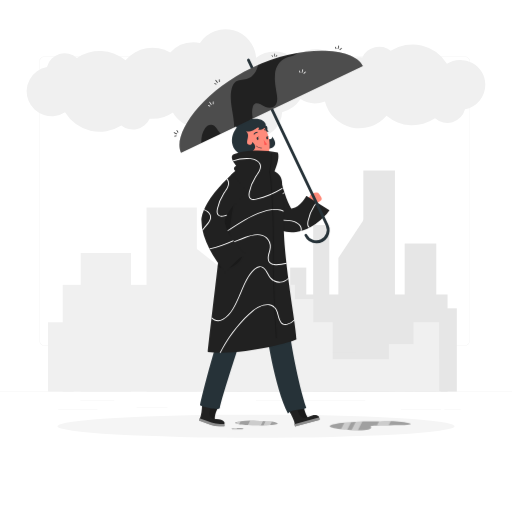
t = 0.00 s
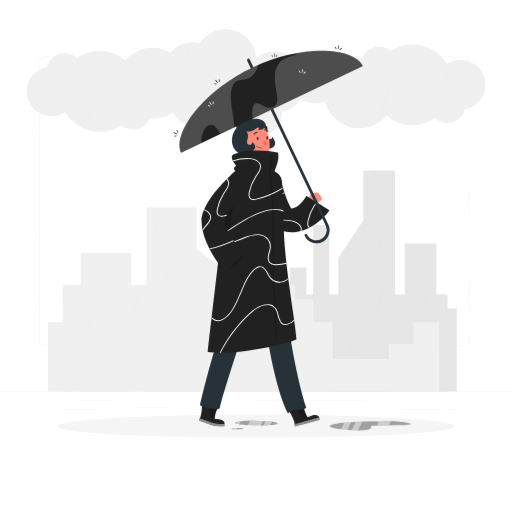
t = 0.25 s
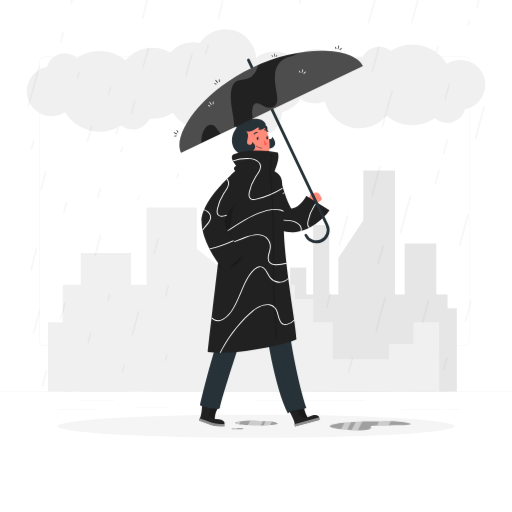
t = 0.50 s
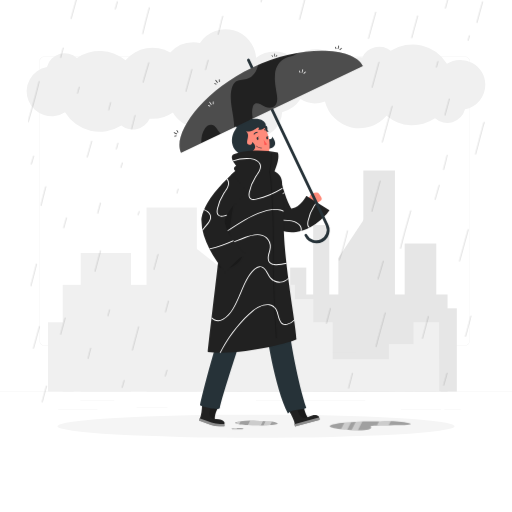
t = 0.75 s
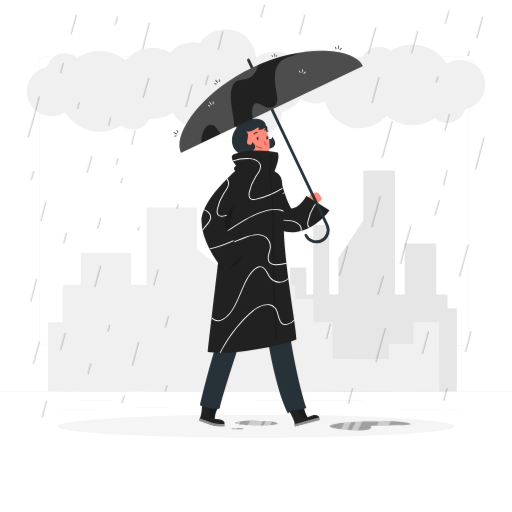
t = 1.00 s

The animated SVG that drew these frames (rendered in a browser with its animation timeline set to each time). Animation: 1 CSS @keyframes rule; one cycle of 1.00 s.

<svg class="animated" id="freepik_stories-raining" xmlns="http://www.w3.org/2000/svg" viewBox="0 0 500 500" version="1.1" xmlns:xlink="http://www.w3.org/1999/xlink" xmlns:svgjs="http://svgjs.com/svgjs"><style>svg#freepik_stories-raining:not(.animated) .animable {opacity: 0;}svg#freepik_stories-raining.animated #elxce3psc79b {animation: 1.0s 1 forwards linear slideDown;animation-delay: 0s;}svg#freepik_stories-raining.animated #freepik--Rain--inject-2 {animation: 1.0s 1 forwards linear slideDown;animation-delay: 0s;}            @keyframes slideDown {                0% {                    opacity: 0;                    transform: translateY(-30px);                }                100% {                    opacity: 1;                    transform: translateY(0);                }            }        .animator-hidden { display: none; }</style><g id="freepik--background-complete--inject-2" class="animable" style="transform-origin: 250px 214.429px;"><rect y="382.4" width="500" height="0.25" style="fill: rgb(235, 235, 235); transform-origin: 250px 382.525px;" id="elbpvro5u25zv" class="animable"></rect><rect x="78.54" y="390.79" width="33.12" height="0.25" style="fill: rgb(235, 235, 235); transform-origin: 95.1px 390.915px;" id="ele3bsqpdlssm" class="animable"></rect><rect x="133.33" y="398" width="30.17" height="0.25" style="fill: rgb(235, 235, 235); transform-origin: 148.415px 398.125px;" id="elegt85daen4b" class="animable"></rect><rect x="56.85" y="400.07" width="38.25" height="0.25" style="fill: rgb(235, 235, 235); transform-origin: 75.975px 400.195px;" id="el6ewok7p2362" class="animable"></rect><rect x="434" y="399.53" width="15.9" height="0.25" style="fill: rgb(235, 235, 235); transform-origin: 441.95px 399.655px;" id="el6hqixsvb10n" class="animable"></rect><rect x="391.47" y="399.53" width="39.32" height="0.25" style="fill: rgb(235, 235, 235); transform-origin: 411.13px 399.655px;" id="elq3n4nb7f9ur" class="animable"></rect><rect x="250" y="390.66" width="30.33" height="0.25" style="fill: rgb(235, 235, 235); transform-origin: 265.165px 390.785px;" id="eljd0ua5yp0d" class="animable"></rect><rect x="284.67" y="390.66" width="72.1" height="0.25" style="fill: rgb(235, 235, 235); transform-origin: 320.72px 390.785px;" id="elickhifdotjo" class="animable"></rect><path d="M237,337.8H43.91a5.71,5.71,0,0,1-5.7-5.71V60.66A5.71,5.71,0,0,1,43.91,55H237a5.71,5.71,0,0,1,5.71,5.71V332.09A5.71,5.71,0,0,1,237,337.8ZM43.91,55.2a5.46,5.46,0,0,0-5.45,5.46V332.09a5.46,5.46,0,0,0,5.45,5.46H237a5.47,5.47,0,0,0,5.46-5.46V60.66A5.47,5.47,0,0,0,237,55.2Z" style="fill: rgb(235, 235, 235); transform-origin: 140.46px 196.4px;" id="elag1zxx6xn0u" class="animable"></path><path d="M453.31,337.8H260.21a5.72,5.72,0,0,1-5.71-5.71V60.66A5.72,5.72,0,0,1,260.21,55h193.1A5.71,5.71,0,0,1,459,60.66V332.09A5.71,5.71,0,0,1,453.31,337.8ZM260.21,55.2a5.47,5.47,0,0,0-5.46,5.46V332.09a5.47,5.47,0,0,0,5.46,5.46h193.1a5.47,5.47,0,0,0,5.46-5.46V60.66a5.47,5.47,0,0,0-5.46-5.46Z" style="fill: rgb(235, 235, 235); transform-origin: 356.75px 196.4px;" id="els66s2gd8rfm" class="animable"></path><path d="M239.25,216.87c2-3.33,7.24-6,11.74-6a8.31,8.31,0,0,1,2.8.44,19.18,19.18,0,0,1,11.32-4.12c4.72,0,7.21,2.46,6.25,5.75,4.32.21,6.21,3,4.23,6.3s-7.55,6.31-12.24,6.31H236.27c-3.33,0-4.85-2-3.38-4.48A10.48,10.48,0,0,1,239.25,216.87Z" style="fill: rgb(255, 255, 255); transform-origin: 254.352px 216.37px;" id="ela6d936yph5t" class="animable"></path><g id="eluqi5ktiegh"><rect x="354.82" y="166.51" width="30.86" height="215.89" style="fill: rgb(230, 230, 230); transform-origin: 370.25px 274.455px; transform: rotate(180deg);" class="animable"></rect></g><polygon points="330.43 382.4 358.28 382.4 358.28 209.85 330.43 251.92 330.43 382.4" style="fill: rgb(230, 230, 230); transform-origin: 344.355px 296.125px;" id="el8kgxldzophq" class="animable"></polygon><g id="elhdxbuuhzsfw"><rect x="395.2" y="237.82" width="30.86" height="144.58" style="fill: rgb(230, 230, 230); transform-origin: 410.63px 310.11px; transform: rotate(180deg);" class="animable"></rect></g><g id="el5ukfh8wrx3r"><rect x="305.82" y="219.79" width="15.73" height="162.6" style="fill: rgb(230, 230, 230); transform-origin: 313.685px 301.09px; transform: rotate(180deg);" class="animable"></rect></g><g id="elcvpy1hihbm"><rect x="283.39" y="261.33" width="15.73" height="121.07" style="fill: rgb(230, 230, 230); transform-origin: 291.255px 321.865px; transform: rotate(180deg);" class="animable"></rect></g><g id="elg3f15gb871o"><rect x="271.5" y="301.1" width="15.73" height="81.3" style="fill: rgb(230, 230, 230); transform-origin: 279.365px 341.75px; transform: rotate(180deg);" class="animable"></rect></g><g id="elek9as8qh6eu"><rect x="206.21" y="301.1" width="15.73" height="81.3" style="fill: rgb(230, 230, 230); transform-origin: 214.075px 341.75px; transform: rotate(180deg);" class="animable"></rect></g><g id="eltp15sg0jfta"><rect x="221.27" y="326.76" width="15.73" height="55.64" style="fill: rgb(230, 230, 230); transform-origin: 229.135px 354.58px; transform: rotate(180deg);" class="animable"></rect></g><g id="elb2jer1toivu"><rect x="430.38" y="301.1" width="15.73" height="81.3" style="fill: rgb(230, 230, 230); transform-origin: 438.245px 341.75px; transform: rotate(180deg);" class="animable"></rect></g><g id="ell2ydzqzn0xl"><rect x="294.68" y="287.58" width="142.4" height="94.82" style="fill: rgb(230, 230, 230); transform-origin: 365.88px 334.99px; transform: rotate(180deg);" class="animable"></rect></g><g id="elm95u4vhxwc"><rect x="206.21" y="344.39" width="142.4" height="38.01" style="fill: rgb(230, 230, 230); transform-origin: 277.41px 363.395px; transform: rotate(180deg);" class="animable"></rect></g><rect x="143.12" y="202.66" width="49.13" height="179.74" style="fill: rgb(240, 240, 240); transform-origin: 167.685px 292.53px;" id="elwyepdszfse" class="animable"></rect><polygon points="231.08 382.4 186.74 382.4 186.74 238.74 231.08 273.77 231.08 382.4" style="fill: rgb(240, 240, 240); transform-origin: 208.91px 310.57px;" id="elsek921yntap" class="animable"></polygon><rect x="78.84" y="247.03" width="49.13" height="135.37" style="fill: rgb(240, 240, 240); transform-origin: 103.405px 314.715px;" id="eljlg53tbx52c" class="animable"></rect><rect x="245.22" y="247.03" width="25.04" height="135.37" style="fill: rgb(240, 240, 240); transform-origin: 257.74px 314.715px;" id="el4eb7vr0kyd7" class="animable"></rect><rect x="280.92" y="292.07" width="25.04" height="90.33" style="fill: rgb(240, 240, 240); transform-origin: 293.44px 337.235px;" id="el573mffdh8v4" class="animable"></rect><rect x="299.86" y="314.71" width="25.04" height="67.69" style="fill: rgb(240, 240, 240); transform-origin: 312.38px 348.555px;" id="elhsxtj7c2hd" class="animable"></rect><rect x="403.8" y="314.71" width="25.04" height="67.69" style="fill: rgb(240, 240, 240); transform-origin: 416.32px 348.555px;" id="el6onvocsbpv8" class="animable"></rect><rect x="379.83" y="336.08" width="25.04" height="46.32" style="fill: rgb(240, 240, 240); transform-origin: 392.35px 359.24px;" id="ele7pcta4zll9" class="animable"></rect><rect x="46.91" y="314.71" width="25.04" height="67.69" style="fill: rgb(240, 240, 240); transform-origin: 59.43px 348.555px;" id="el0qklax0y783f" class="animable"></rect><rect x="61.28" y="278.15" width="226.71" height="104.25" style="fill: rgb(240, 240, 240); transform-origin: 174.635px 330.275px;" id="elzpr3y0ruk2f" class="animable"></rect><rect x="202.13" y="350.76" width="226.71" height="31.64" style="fill: rgb(240, 240, 240); transform-origin: 315.485px 366.58px;" id="el1ss32xtxjd7" class="animable"></rect><path d="M473.92,82.8a24.31,24.31,0,0,0-37.45-20.46,39.43,39.43,0,0,0-54.94-12.79,18,18,0,0,0-27.7,6.54C352.9,56,352,56,351,56a34.56,34.56,0,0,0-19.92,6.3,26.39,26.39,0,0,0-43.57-4.92,30,30,0,0,0-37.38-.89,30,30,0,0,0-54.88-14.61,29.51,29.51,0,0,0-6.56-.73,30,30,0,0,0-22.5,10.14,34.65,34.65,0,0,0-43.67,7.66,39.44,39.44,0,0,0-47.38-2.4,17.94,17.94,0,0,0-29.29,8.79,24.32,24.32,0,1,0,17.66,44.36,39.45,39.45,0,0,0,54.94,12.79,17.95,17.95,0,0,0,27.7-6.55c.93.08,1.86.13,2.81.13a34.56,34.56,0,0,0,19.92-6.3,26.41,26.41,0,0,0,43.57,4.92,30,30,0,0,0,13.62,6.44,26.41,26.41,0,0,0,49.42-11.53,30,30,0,0,0,18-12.84A26.38,26.38,0,0,0,317.36,99a34.67,34.67,0,0,0,60.1,14.09,39.46,39.46,0,0,0,47.38,2.39,17.94,17.94,0,0,0,29.29-8.78A24.33,24.33,0,0,0,473.92,82.8Z" style="fill: rgb(240, 240, 240); transform-origin: 249.984px 81.5894px;" id="elpzdfioublv" class="animable"></path></g><g id="freepik--Shadow--inject-2" class="animable" style="transform-origin: 250px 416.24px;"><ellipse id="freepik--path--inject-2" cx="250" cy="416.24" rx="193.89" ry="11.32" style="fill: rgb(245, 245, 245); transform-origin: 250px 416.24px;" class="animable"></ellipse></g><g id="freepik--Rain--inject-2" class="animable" style="transform-origin: 250px 206.068px;"><g id="elxce3psc79b"><g style="opacity: 0.3; transform-origin: 250px 206.068px;" class="animable"><path d="M30.07,294.53H30a.42.42,0,0,1-.3-.52c2-7.53,3.79-14.53,5.5-21.39a.41.41,0,0,1,.51-.31.43.43,0,0,1,.31.51c-1.71,6.87-3.51,13.87-5.51,21.41A.41.41,0,0,1,30.07,294.53Z" style="fill: rgb(33, 33, 33); transform-origin: 32.8575px 283.414px;" id="elmvpetsjjes" class="animable"></path><path d="M40.06,216.05H40a.42.42,0,0,1-.32-.5c1.3-5.74,2.8-11.74,4.58-18.35a.42.42,0,0,1,.52-.3.42.42,0,0,1,.3.52c-1.78,6.6-3.27,12.59-4.57,18.31A.43.43,0,0,1,40.06,216.05Z" style="fill: rgb(33, 33, 33); transform-origin: 42.3829px 206.468px;" id="elbdzawkmw658" class="animable"></path><path d="M30.53,175.61h-.12a.43.43,0,0,1-.29-.53c.76-2.61,1.52-5.23,2.29-7.84a.43.43,0,0,1,.53-.29.42.42,0,0,1,.28.53q-1.15,3.92-2.29,7.84A.42.42,0,0,1,30.53,175.61Z" style="fill: rgb(33, 33, 33); transform-origin: 31.6716px 171.272px;" id="elvkf0y4cnlf" class="animable"></path><path d="M27.44,134.36l-.12,0a.44.44,0,0,1-.29-.53c3.71-12.5,7.59-25.84,10.75-39.38a.43.43,0,0,1,.51-.32.42.42,0,0,1,.31.51c-3.16,13.56-7,26.92-10.75,39.43A.44.44,0,0,1,27.44,134.36Z" style="fill: rgb(33, 33, 33); transform-origin: 32.814px 114.24px;" id="el226964vaatj" class="animable"></path><path d="M75.7,106.47h-.11a.43.43,0,0,1-.3-.52l1.63-6.06a.41.41,0,0,1,.51-.29.41.41,0,0,1,.3.51l-1.62,6.06A.42.42,0,0,1,75.7,106.47Z" style="fill: rgb(33, 33, 33); transform-origin: 76.511px 103.027px;" id="elc7ebtoe1248" class="animable"></path><path d="M59.18,71.62h-.11a.43.43,0,0,1-.3-.52l2.51-9.42a.42.42,0,0,1,.82.22l-2.51,9.42A.42.42,0,0,1,59.18,71.62Z" style="fill: rgb(33, 33, 33); transform-origin: 60.4356px 66.4928px;" id="elgt7e2zu97qd" class="animable"></path><path d="M69.39,33.54a.23.23,0,0,1-.11,0A.41.41,0,0,1,69,33q2.54-9.08,5-18.17a.42.42,0,1,1,.81.22q-2.49,9.11-5,18.18A.42.42,0,0,1,69.39,33.54Z" style="fill: rgb(33, 33, 33); transform-origin: 71.9017px 24.0253px;" id="eldg4jrdfvs3v" class="animable"></path><path d="M41.19,407.75h-.11a.42.42,0,0,1-.3-.52q2.09-7.74,4.19-15.47a.42.42,0,0,1,.52-.3.43.43,0,0,1,.3.52q-2.1,7.74-4.19,15.47A.42.42,0,0,1,41.19,407.75Z" style="fill: rgb(33, 33, 33); transform-origin: 43.2839px 399.597px;" id="elxkyk4jyak1l" class="animable"></path><path d="M32.63,355.68a.25.25,0,0,1-.12,0,.42.42,0,0,1-.29-.51q2.93-10.74,5.88-21.48a.43.43,0,0,1,.82.23Q36,344.63,33,355.37A.41.41,0,0,1,32.63,355.68Z" style="fill: rgb(33, 33, 33); transform-origin: 35.5651px 344.56px;" id="elz2k266ypnal" class="animable"></path><path d="M59.16,342l-.12,0a.42.42,0,0,1-.29-.52l4.41-16.07a.42.42,0,0,1,.82.22l-4.42,16.07A.42.42,0,0,1,59.16,342Z" style="fill: rgb(33, 33, 33); transform-origin: 61.3641px 333.548px;" id="elfzx9q38l5vi" class="animable"></path><path d="M105.3,323.9l-.11,0a.43.43,0,0,1-.3-.52l1.65-6a.42.42,0,0,1,.52-.29.41.41,0,0,1,.29.52l-1.64,6A.42.42,0,0,1,105.3,323.9Z" style="fill: rgb(33, 33, 33); transform-origin: 106.123px 320.487px;" id="el6ehn1jg9si7" class="animable"></path><path d="M92.7,280.39l-.11,0a.41.41,0,0,1-.29-.51q2.73-10.11,5.43-20.21a.42.42,0,0,1,.52-.3.43.43,0,0,1,.3.52q-2.7,10.11-5.44,20.21A.42.42,0,0,1,92.7,280.39Z" style="fill: rgb(33, 33, 33); transform-origin: 95.4236px 269.872px;" id="elk9p8dtyxjf8" class="animable"></path><path d="M95.42,223.62l-.11,0a.43.43,0,0,1-.3-.52Q96.35,218,97.66,213a.42.42,0,0,1,.82.22q-1.32,5.06-2.65,10.12A.43.43,0,0,1,95.42,223.62Z" style="fill: rgb(33, 33, 33); transform-origin: 96.7456px 218.153px;" id="elkyze0facxep" class="animable"></path><path d="M62.15,238H62a.44.44,0,0,1-.3-.53l2.84-10.07a.43.43,0,0,1,.82.23l-2.84,10.07A.42.42,0,0,1,62.15,238Z" style="fill: rgb(33, 33, 33); transform-origin: 63.5251px 232.571px;" id="elopj8la13r5" class="animable"></path><path d="M118,179.06l-.12,0a.43.43,0,0,1-.28-.53c.47-1.55.94-3.11,1.4-4.66a.43.43,0,0,1,.53-.29.42.42,0,0,1,.28.53c-.46,1.56-.93,3.11-1.4,4.67A.43.43,0,0,1,118,179.06Z" style="fill: rgb(33, 33, 33); transform-origin: 118.706px 176.312px;" id="elo6qehm6zce8" class="animable"></path><path d="M113.56,161.08h-.11a.43.43,0,0,1-.3-.52q.81-2.94,1.59-5.86a.43.43,0,0,1,.52-.3.41.41,0,0,1,.3.51c-.52,2-1.06,3.92-1.59,5.87A.44.44,0,0,1,113.56,161.08Z" style="fill: rgb(33, 33, 33); transform-origin: 114.356px 157.733px;" id="el2il2fekgeif" class="animable"></path><path d="M128.43,141.5h-.11a.42.42,0,0,1-.3-.52q1.71-6.65,3.39-13.32a.43.43,0,0,1,.52-.3.42.42,0,0,1,.3.51c-1.12,4.44-2.25,8.89-3.39,13.32A.42.42,0,0,1,128.43,141.5Z" style="fill: rgb(33, 33, 33); transform-origin: 130.124px 134.423px;" id="elfuy34liuxp" class="animable"></path><path d="M106.12,122.82H106a.43.43,0,0,1-.31-.52q.95-3.66,1.9-7.32a.42.42,0,0,1,.82.22q-1,3.65-1.9,7.32A.41.41,0,0,1,106.12,122.82Z" style="fill: rgb(33, 33, 33); transform-origin: 107.051px 118.744px;" id="el5s2f6zsarv9" class="animable"></path><path d="M139.76,95.7h-.11a.42.42,0,0,1-.3-.52c1.92-6.94,3.74-13.2,5.58-19.15a.42.42,0,0,1,.8.24c-1.83,5.95-3.65,12.21-5.56,19.13A.42.42,0,0,1,139.76,95.7Z" style="fill: rgb(33, 33, 33); transform-origin: 142.536px 85.7365px;" id="elsb5j1e3psm9" class="animable"></path><path d="M139.27,48.41h-.1a.43.43,0,0,1-.31-.51c2-8.66,4.22-17.3,6.55-25.69a.43.43,0,0,1,.82.23c-2.33,8.37-4.53,17-6.55,25.65A.42.42,0,0,1,139.27,48.41Z" style="fill: rgb(33, 33, 33); transform-origin: 142.542px 35.1813px;" id="el6obp1uuffse" class="animable"></path><path d="M86,365.48h-.09a.42.42,0,0,1-.33-.5c.64-3.1,1.48-6.43,2.59-10.15a.42.42,0,1,1,.81.24c-1.1,3.7-1.94,7-2.57,10.08A.43.43,0,0,1,86,365.48Z" style="fill: rgb(33, 33, 33); transform-origin: 87.2842px 360.003px;" id="elsqiumixsi6" class="animable"></path><path d="M119.24,393.8l-.13,0a.42.42,0,0,1-.27-.53c.8-2.53,1.47-4.77,2-6.85a.43.43,0,0,1,.52-.29.42.42,0,0,1,.3.52c-.58,2.09-1.25,4.34-2.06,6.88A.41.41,0,0,1,119.24,393.8Z" style="fill: rgb(33, 33, 33); transform-origin: 120.247px 389.958px;" id="el2gjotjw91ya" class="animable"></path><path d="M129.24,357.36h-.11a.41.41,0,0,1-.29-.52l6.12-22.9a.42.42,0,0,1,.52-.3.42.42,0,0,1,.3.52q-3.06,11.44-6.13,22.9A.42.42,0,0,1,129.24,357.36Z" style="fill: rgb(33, 33, 33); transform-origin: 132.308px 345.492px;" id="elo643k9rmqda" class="animable"></path><path d="M161.61,320.06h-.11a.43.43,0,0,1-.3-.52l2.88-10.78a.43.43,0,0,1,.52-.3.42.42,0,0,1,.3.52L162,319.75A.42.42,0,0,1,161.61,320.06Z" style="fill: rgb(33, 33, 33); transform-origin: 163.051px 314.253px;" id="elqdvj9ev9py" class="animable"></path><path d="M150.3,278.58l-.11,0a.43.43,0,0,1-.3-.52l4-14.8a.42.42,0,0,1,.52-.3.42.42,0,0,1,.3.52l-4,14.8A.43.43,0,0,1,150.3,278.58Z" style="fill: rgb(33, 33, 33); transform-origin: 152.301px 270.762px;" id="elqzot2z723x" class="animable"></path><path d="M134.92,225.3l-.11,0a.42.42,0,0,1-.3-.52l.91-3.36a.41.41,0,0,1,.51-.3.42.42,0,0,1,.3.52l-.91,3.36A.42.42,0,0,1,134.92,225.3Z" style="fill: rgb(33, 33, 33); transform-origin: 135.37px 223.202px;" id="elhvfymvzjns" class="animable"></path><path d="M172.78,204l-.11,0a.42.42,0,0,1-.3-.52l1.11-4a.43.43,0,0,1,.52-.29.42.42,0,0,1,.3.52l-1.11,4A.44.44,0,0,1,172.78,204Z" style="fill: rgb(33, 33, 33); transform-origin: 173.335px 201.588px;" id="el87x8yeklj3n" class="animable"></path><path d="M85.14,168.81a.25.25,0,0,1-.12,0,.41.41,0,0,1-.29-.52q2.16-7.72,4.34-15.45a.43.43,0,1,1,.82.23q-2.19,7.72-4.35,15.45A.41.41,0,0,1,85.14,168.81Z" style="fill: rgb(33, 33, 33); transform-origin: 87.3187px 160.642px;" id="elkux5t0uwplp" class="animable"></path><path d="M181.52,104.66h-.11a.42.42,0,0,1-.3-.52L187,82.58a.42.42,0,0,1,.52-.3.42.42,0,0,1,.3.52l-5.88,21.55A.44.44,0,0,1,181.52,104.66Z" style="fill: rgb(33, 33, 33); transform-origin: 184.465px 93.4622px;" id="elca3n85zq81t" class="animable"></path><path d="M200.67,83.49l-.12,0a.42.42,0,0,1-.29-.52l2.57-9.42a.42.42,0,0,1,.82.22l-2.58,9.43A.41.41,0,0,1,200.67,83.49Z" style="fill: rgb(33, 33, 33); transform-origin: 201.954px 78.3636px;" id="elvh4tk1a942l" class="animable"></path><path d="M213,49l-.13,0a.43.43,0,0,1-.28-.53c.84-2.73,1.46-5.55,2.07-8.28.71-3.15,1.43-6.41,2.48-9.58a.43.43,0,0,1,.81.27,97.4,97.4,0,0,0-2.46,9.49c-.61,2.75-1.25,5.58-2.09,8.35A.43.43,0,0,1,213,49Z" style="fill: rgb(33, 33, 33); transform-origin: 215.266px 39.6819px;" id="el6uuak4nup3v" class="animable"></path><path d="M161.34,382.74h-.12a.44.44,0,0,1-.29-.53q.87-3,1.72-5.93a.42.42,0,0,1,.52-.29.43.43,0,0,1,.29.52l-1.71,5.94A.44.44,0,0,1,161.34,382.74Z" style="fill: rgb(33, 33, 33); transform-origin: 162.195px 379.357px;" id="elrojdwi3lqig" class="animable"></path><path d="M254.88,17.22l-.11,0a.41.41,0,0,1-.29-.52l3.28-12a.42.42,0,0,1,.82.22l-3.29,12A.42.42,0,0,1,254.88,17.22Z" style="fill: rgb(33, 33, 33); transform-origin: 256.528px 10.8028px;" id="elzngm2v66e08" class="animable"></path><path d="M292.52,34.19a.23.23,0,0,1-.11,0,.41.41,0,0,1-.29-.52c1.19-4.33,2.33-8.76,3.44-13,.55-2.14,1.1-4.29,1.66-6.42a.43.43,0,0,1,.52-.31.42.42,0,0,1,.3.52q-.84,3.21-1.66,6.42c-1.11,4.29-2.25,8.72-3.45,13.06A.42.42,0,0,1,292.52,34.19Z" style="fill: rgb(33, 33, 33); transform-origin: 295.078px 24.062px;" id="elfwr4o0867ip" class="animable"></path><path d="M331.31,269.26l-.15,0a.42.42,0,0,1-.25-.54,202.7,202.7,0,0,0,6.45-22.09c.54-2.15,1.08-4.3,1.64-6.44a.43.43,0,0,1,.52-.31.43.43,0,0,1,.3.52c-.56,2.14-1.1,4.29-1.64,6.44A201.88,201.88,0,0,1,331.7,269,.41.41,0,0,1,331.31,269.26Z" style="fill: rgb(33, 33, 33); transform-origin: 335.359px 254.564px;" id="elvk88xynklk" class="animable"></path><path d="M363.12,221.74l-.11,0a.42.42,0,0,1-.3-.52l8.11-29.7a.42.42,0,0,1,.81.22l-8.1,29.71A.43.43,0,0,1,363.12,221.74Z" style="fill: rgb(33, 33, 33); transform-origin: 367.168px 206.483px;" id="elbftvbzw1lk" class="animable"></path><path d="M363.36,100.61l-.11,0a.42.42,0,0,1-.3-.52l6.7-24.52a.42.42,0,1,1,.81.22l-6.69,24.53A.42.42,0,0,1,363.36,100.61Z" style="fill: rgb(33, 33, 33); transform-origin: 366.707px 87.9271px;" id="el0r7m4784kjz" class="animable"></path><path d="M359.82,53h-.11a.42.42,0,0,1-.3-.52c2.34-8.68,4.79-17.49,7.09-25.77a.42.42,0,0,1,.52-.29.42.42,0,0,1,.3.52c-2.3,8.28-4.75,17.08-7.09,25.76A.42.42,0,0,1,359.82,53Z" style="fill: rgb(33, 33, 33); transform-origin: 363.365px 39.7019px;" id="el01fdcny51z0g" class="animable"></path><path d="M433.22,391.61l-.12,0a.43.43,0,0,1-.29-.52q1.68-5.91,3.33-11.83a.43.43,0,0,1,.82.23q-1.65,5.91-3.33,11.83A.45.45,0,0,1,433.22,391.61Z" style="fill: rgb(33, 33, 33); transform-origin: 434.88px 385.306px;" id="elv3i2rysvsj" class="animable"></path><path d="M412.54,345.91h-.11a.43.43,0,0,1-.3-.52q2.89-10.75,5.75-21.53a.42.42,0,0,1,.82.21q-2.85,10.79-5.75,21.54A.42.42,0,0,1,412.54,345.91Z" style="fill: rgb(33, 33, 33); transform-origin: 415.415px 334.726px;" id="elwu6fv64aw6" class="animable"></path><path d="M340.36,394.36h-.11a.42.42,0,0,1-.3-.52l3.83-14.58a.42.42,0,0,1,.51-.31.43.43,0,0,1,.31.52l-3.83,14.59A.43.43,0,0,1,340.36,394.36Z" style="fill: rgb(33, 33, 33); transform-origin: 342.274px 386.649px;" id="elfxuus1kxtk" class="animable"></path><path d="M318.76,331.19l-.1,0a.43.43,0,0,1-.31-.52l3.86-14.57a.42.42,0,0,1,.82.22q-1.93,7.27-3.86,14.57A.43.43,0,0,1,318.76,331.19Z" style="fill: rgb(33, 33, 33); transform-origin: 320.691px 323.488px;" id="eldtrpunqt1y6" class="animable"></path><path d="M367.17,353.89l-.11,0a.43.43,0,0,1-.3-.52c3.23-12,6.19-22.8,9-33a.42.42,0,1,1,.81.22c-2.85,10.19-5.8,21-9,33A.43.43,0,0,1,367.17,353.89Z" style="fill: rgb(33, 33, 33); transform-origin: 371.668px 336.967px;" id="elm6xe4k7ut4l" class="animable"></path><path d="M369.11,288l-.12,0a.43.43,0,0,1-.29-.52c1.73-6,3.47-12,5.16-17.69a.42.42,0,0,1,.53-.28.41.41,0,0,1,.28.52c-1.69,5.71-3.42,11.66-5.15,17.68A.45.45,0,0,1,369.11,288Z" style="fill: rgb(33, 33, 33); transform-origin: 371.688px 278.745px;" id="el4nutj8390u9" class="animable"></path><path d="M391.1,258H391a.41.41,0,0,1-.31-.51c3-12.55,6.54-25.11,10-36.8a.42.42,0,0,1,.53-.29.41.41,0,0,1,.28.52c-3.41,11.69-7,24.23-9.95,36.76A.42.42,0,0,1,391.1,258Z" style="fill: rgb(33, 33, 33); transform-origin: 396.097px 239.192px;" id="elh8k6g1yw4j7" class="animable"></path><path d="M424.9,210.18h-.12a.44.44,0,0,1-.29-.53c1.36-4.63,2.72-9.26,4-13.9a.42.42,0,1,1,.81.23q-2,7-4,13.91A.44.44,0,0,1,424.9,210.18Z" style="fill: rgb(33, 33, 33); transform-origin: 426.896px 202.812px;" id="elnwqwrn83gsr" class="animable"></path><path d="M433.14,181H433a.43.43,0,0,1-.31-.52c1.31-5,2.45-9.55,3.48-14a.44.44,0,0,1,.51-.32.43.43,0,0,1,.32.51c-1,4.5-2.18,9.1-3.49,14.07A.42.42,0,0,1,433.14,181Z" style="fill: rgb(33, 33, 33); transform-origin: 434.844px 173.576px;" id="elwzeux4r6mql" class="animable"></path><path d="M373.3,154.25l-.12,0a.42.42,0,0,1-.29-.52l9.57-35.08a.42.42,0,0,1,.52-.3.42.42,0,0,1,.3.52l-9.58,35.08A.42.42,0,0,1,373.3,154.25Z" style="fill: rgb(33, 33, 33); transform-origin: 378.085px 136.292px;" id="el30f45b59emt" class="animable"></path><path d="M434.47,127.85l-.11,0a.42.42,0,0,1-.3-.52l4.32-15.8a.41.41,0,0,1,.51-.3.42.42,0,0,1,.3.52l-4.31,15.8A.43.43,0,0,1,434.47,127.85Z" style="fill: rgb(33, 33, 33); transform-origin: 436.625px 119.532px;" id="elsczinb7hbae" class="animable"></path><path d="M426.12,81H426a.43.43,0,0,1-.29-.52l1.55-5.68a.42.42,0,0,1,.81.22l-1.55,5.68A.41.41,0,0,1,426.12,81Z" style="fill: rgb(33, 33, 33); transform-origin: 426.888px 77.753px;" id="el5oinxwaam0b" class="animable"></path><path d="M402,52.45h-.11a.42.42,0,0,1-.3-.52q2.9-10.83,5.86-21.63a.42.42,0,1,1,.81.23q-3,10.8-5.85,21.62A.42.42,0,0,1,402,52.45Z" style="fill: rgb(33, 33, 33); transform-origin: 404.925px 41.222px;" id="el3rii2wmnq1l" class="animable"></path><path d="M465.66,37.49l-.11,0a.42.42,0,0,1-.3-.52l1-3.7q2.3-8.37,4.6-16.76a.42.42,0,0,1,.52-.3.43.43,0,0,1,.29.52q-2.3,8.38-4.6,16.77l-1,3.7A.44.44,0,0,1,465.66,37.49Z" style="fill: rgb(33, 33, 33); transform-origin: 468.454px 26.8422px;" id="el24zaz0z3anp" class="animable"></path><path d="M448.71,270.38l-.12,0a.41.41,0,0,1-.29-.52q4.23-15.4,8.45-30.81a.43.43,0,0,1,.52-.29.42.42,0,0,1,.3.52q-4.21,15.41-8.46,30.81A.43.43,0,0,1,448.71,270.38Z" style="fill: rgb(33, 33, 33); transform-origin: 452.933px 254.563px;" id="elnldpi47ko9" class="animable"></path><path d="M464.37,165.81h-.11a.43.43,0,0,1-.3-.52c3.19-11.86,5.79-21.67,8.19-30.88a.42.42,0,1,1,.82.21c-2.4,9.21-5,19-8.19,30.89A.42.42,0,0,1,464.37,165.81Z" style="fill: rgb(33, 33, 33); transform-origin: 468.465px 149.949px;" id="el04eikfqbwj09" class="animable"></path><path d="M112.58,24.22h-.12a.42.42,0,0,1-.29-.52l2-7.2a.42.42,0,0,1,.82.22l-2,7.2A.41.41,0,0,1,112.58,24.22Z" style="fill: rgb(33, 33, 33); transform-origin: 113.579px 20.2029px;" id="elxwlsuzxuk5" class="animable"></path><path d="M434.93,23.42h-.11a.42.42,0,0,1-.29-.52l3.38-12.41a.42.42,0,1,1,.82.22l-3.39,12.41A.42.42,0,0,1,434.93,23.42Z" style="fill: rgb(33, 33, 33); transform-origin: 436.629px 16.7978px;" id="elu7cq8uyvdws" class="animable"></path><path d="M457.16,54.73h-.11a.43.43,0,0,1-.3-.52c.41-1.52.82-3.05,1.24-4.57a.42.42,0,0,1,.52-.3.43.43,0,0,1,.3.52c-.42,1.52-.84,3-1.24,4.57A.42.42,0,0,1,457.16,54.73Z" style="fill: rgb(33, 33, 33); transform-origin: 457.78px 52.0273px;" id="elbdx9ovcvhvf" class="animable"></path><path d="M454.54,343.84l-.12,0a.43.43,0,0,1-.29-.52c1.81-6.28,3.7-13,5.24-19.81a.43.43,0,0,1,.51-.32.42.42,0,0,1,.32.5c-1.55,6.82-3.44,13.57-5.25,19.86A.43.43,0,0,1,454.54,343.84Z" style="fill: rgb(33, 33, 33); transform-origin: 457.163px 333.51px;" id="eljedrggzi5f" class="animable"></path></g></g></g><g id="freepik--Character--inject-2" class="animable" style="transform-origin: 262.042px 230.477px;"><path d="M308.59,188l-2.84.43a3.35,3.35,0,0,0-2.49,1.8L301,194.75a6.25,6.25,0,0,0,0,5.74l.59,1.1c4.77-.39,9.63-4.33,9.63-4.33l1.51-1a2.79,2.79,0,0,0,.94-3.86l-1.89-3A3.18,3.18,0,0,0,308.59,188Z" style="fill: rgb(255, 139, 123); transform-origin: 307.194px 194.773px;" id="elq9fu1yav80g" class="animable"></path><path d="M274.47,176.38l.49,2.07.57,2.16c.4,1.44.82,2.88,1.25,4.32.88,2.86,1.83,5.69,2.89,8.43a85,85,0,0,0,3.41,7.9,40.56,40.56,0,0,0,3.84,6.51l-6-4.33a10.21,10.21,0,0,0,4.72.1,14.21,14.21,0,0,0,4.85-2.19,25.91,25.91,0,0,0,4.9-4.52,31.72,31.72,0,0,0,2.17-2.9c.33-.5.65-1,1-1.5.14-.25.27-.51.39-.74l.16-.34c0-.06.13-.27,0-.12l22.67,14.16c-.33.49-.45.62-.65.9l-.54.66-1,1.24c-.68.8-1.37,1.57-2.08,2.32-1.41,1.5-2.9,2.9-4.45,4.28a55.45,55.45,0,0,1-10.52,7.38,43.83,43.83,0,0,1-6.36,2.74,37.71,37.71,0,0,1-7.07,1.62,34.77,34.77,0,0,1-14.6-1.31l-.34-.1a10.59,10.59,0,0,1-5.7-4.23,71.66,71.66,0,0,1-5.51-10c-1.49-3.23-2.79-6.42-4-9.58s-2.32-6.33-3.4-9.49q-.81-2.37-1.57-4.75l-1.54-4.9Z" style="fill: rgb(33, 33, 33); transform-origin: 287.115px 201.586px;" id="elh22c95rc9xp" class="animable"></path><path d="M257.94,198.83l.31.85,2-1.19A172.6,172.6,0,0,1,278,188.56c-.1-.29-.19-.57-.28-.86a173.3,173.3,0,0,0-17.93,10Z" style="fill: rgb(255, 255, 255); transform-origin: 267.97px 193.69px;" id="el1f1jkgkbkof" class="animable"></path><path d="M307.48,199.43c-.39.57-.76,1.12-1.1,1.64a42.53,42.53,0,0,0-6,14.69c-.64,3.21-.19,5.47,1.33,6.74h0c.22-.12.45-.22.66-.34l.24-.13a4,4,0,0,1-.34-.23c-1.25-1-1.6-3-1-5.87a41.75,41.75,0,0,1,5.84-14.39c.33-.51.7-1.05,1.09-1.61s.94-1.38,1.4-2.1l-.76-.47C308.41,198.08,307.93,198.77,307.48,199.43Z" style="fill: rgb(255, 255, 255); transform-origin: 304.849px 209.93px;" id="elj6k9etcshf" class="animable"></path><path d="M284.76,216.22c1.7.37,7.33,1.86,8.74,6a5.78,5.78,0,0,1,.07,3.44l1-.26a6.56,6.56,0,0,0-.21-3.47c-1.56-4.56-7.58-6.17-9.39-6.56a43.66,43.66,0,0,0-19.53.67c.14.27.29.54.44.81A42.64,42.64,0,0,1,284.76,216.22Z" style="fill: rgb(255, 255, 255); transform-origin: 280.076px 220.116px;" id="elclch1hgxxm" class="animable"></path><path d="M264.33,144.92c9.16-3.16,1.34-11.61,1.34-11.61s.94,3.36-3.5,2.52,3.05-15.05-4.52-12.87C251.28,122.32,251,149.52,264.33,144.92Z" style="fill: rgb(38, 50, 56); transform-origin: 261.092px 134.089px;" id="eliehj8okaulj" class="animable"></path><path d="M296.93,396.92c-.28,2,1.73,7.69,4.12,11.76l-12.4-9.61S290,396,296.93,396.92Z" style="fill: rgb(33, 33, 33); transform-origin: 294.85px 402.714px;" id="ellyks9jqab0n" class="animable"></path><path d="M213,398.29c-1.13,1.7-3.49,7-3.14,11.68-8.58-.78-6.47-6.35-5.25-13.1C204.64,396.87,207.16,394.62,213,398.29Z" style="fill: rgb(33, 33, 33); transform-origin: 208.229px 403.079px;" id="eldz4bbm6vxmf" class="animable"></path><path d="M210.16,411.14c-3.32-4.24,1.85-12.88,1.85-12.88a15.51,15.51,0,0,0-7.3-1.8C200.66,401,201.53,410.55,210.16,411.14Z" style="fill: rgb(33, 33, 33); transform-origin: 207.194px 403.8px;" id="elljhk15xw1hr" class="animable"></path><g id="elffhnht6nqxh"><path d="M210.16,411.14c-3.32-4.24,1.85-12.88,1.85-12.88a15.51,15.51,0,0,0-7.3-1.8C200.66,401,201.53,410.55,210.16,411.14Z" style="opacity: 0.2; transform-origin: 207.194px 403.8px;" class="animable"></path></g><path d="M194.94,409.34s14.55,7.08,22.91,5.43c3.74-.73.65-5.89-7.11-5.58s-6.81-7.44-3.77-12.85c-5.92-3.16-9.59-1.71-9.59-1.71C197.23,400.42,196.7,405.71,194.94,409.34Z" style="fill: rgb(33, 33, 33); transform-origin: 207.187px 404.659px;" id="elfal9bzchhv" class="animable"></path><path d="M194.88,411l11.31,4a25.45,25.45,0,0,0,8.37,1.41h4a.71.71,0,0,0,.69-.66l0-1.06a.64.64,0,0,0-.64-.66l-3.31,0a25.39,25.39,0,0,1-8.75-1.44l-11-3.91a.69.69,0,0,0-.82.48l-.3,1A.63.63,0,0,0,194.88,411Z" style="fill: rgb(33, 33, 33); transform-origin: 206.819px 412.536px;" id="elg0khh3znm86" class="animable"></path><g id="elbh4oxzu8yhm"><g style="opacity: 0.5; transform-origin: 206.819px 412.536px;" class="animable"><path d="M194.88,411l11.31,4a25.45,25.45,0,0,0,8.37,1.41h4a.71.71,0,0,0,.69-.66l0-1.06a.64.64,0,0,0-.64-.66l-3.31,0a25.39,25.39,0,0,1-8.75-1.44l-11-3.91a.69.69,0,0,0-.82.48l-.3,1A.63.63,0,0,0,194.88,411Z" style="fill: rgb(255, 255, 255); transform-origin: 206.819px 412.536px;" id="elwggb46lp9vs" class="animable"></path></g></g><path d="M302.6,408.82c-5.28-1.92-6.84-11.33-6.84-11.33s-1.93-.55-6,1.64C288.59,405,294.55,412.66,302.6,408.82Z" style="fill: rgb(33, 33, 33); transform-origin: 296.107px 403.642px;" id="eldo4nxdpz7o" class="animable"></path><g id="elr2c8h53s07"><path d="M302.6,408.82c-5.28-1.92-6.84-11.33-6.84-11.33s-1.93-.55-6,1.64C288.59,405,294.55,412.66,302.6,408.82Z" style="opacity: 0.2; transform-origin: 296.107px 403.642px;" class="animable"></path></g><path d="M288,415l22.52-6.2c3.76-1-1.63-6.05-8.43-1.89s-11.41-2.52-11.62-8.62c-7,.31-8.27,3-8.27,3C285.19,406.25,287.58,411,288,415Z" style="fill: rgb(33, 33, 33); transform-origin: 296.978px 406.645px;" id="el5isbh5wjml3" class="animable"></path><path d="M288.84,416.42l22.87-6.3a.67.67,0,0,0,.48-.82l-.29-1a.68.68,0,0,0-.84-.46l-22.87,6.3a.67.67,0,0,0-.48.82l.29,1A.69.69,0,0,0,288.84,416.42Z" style="fill: rgb(33, 33, 33); transform-origin: 299.95px 412.129px;" id="elzoe4gbohm1j" class="animable"></path><g id="el2j6g8i4puk4"><path d="M288.84,416.42l22.87-6.3a.67.67,0,0,0,.48-.82l-.29-1a.68.68,0,0,0-.84-.46l-22.87,6.3a.67.67,0,0,0-.48.82l.29,1A.69.69,0,0,0,288.84,416.42Z" style="fill: rgb(255, 255, 255); opacity: 0.5; transform-origin: 299.95px 412.129px;" class="animable"></path></g><path d="M249.4,280c2.54,8.33,5.72,17.49,9.72,27.37-.76,12.28,9.52,72.65,22.1,96.44,4.4-4.93,15.94-3.15,17.87-5.56-7.73-23.27-16.37-67.71-18.42-91.95s-9.06-81.16-9.06-81.16l-31.93-.43S238.88,245.29,249.4,280Z" style="fill: rgb(38, 50, 56); transform-origin: 269.378px 314.26px;" id="elma55sysf2gq" class="animable"></path><path d="M195.28,395.88c6,2.72,18.25,4.77,19.27,2.87,1.92-11.3,22-71.12,25.12-81.42,2.43-8,7.09-26.36,9.73-37.34,6.41-26.66,13.83-55.29,13.83-55.29H234.72s-11.83,13.41-15.79,89.55C213.79,323.31,197.47,384.1,195.28,395.88Z" style="fill: rgb(38, 50, 56); transform-origin: 229.255px 312.095px;" id="elgl6sq0ribr" class="animable"></path><path d="M241.05,145.18c1.52,5.63,3.39,16-.27,19.73,0,0,2.35,6,15.75,5.22,9.78-.6,1.77-5.22,1.77-5.22-6.4-1.5-6.58-6.17-5.81-10.55Z" style="fill: rgb(255, 139, 123); transform-origin: 251.084px 157.69px;" id="el5xbhd5whgw" class="animable"></path><g id="el0rfdyn82tyj"><path d="M245.71,148.92l6.77,5.44a18.21,18.21,0,0,0-.31,3.11c-2.42-.35-5.92-3-6.36-5.5A8.5,8.5,0,0,1,245.71,148.92Z" style="opacity: 0.2; transform-origin: 249.049px 153.195px;" class="animable"></path></g><path d="M236.23,133.86c1.71,9.1,2.24,13,7.44,17.35,7.81,6.57,18.55,3.09,19.58-6.19.92-8.35-2-21.84-11.41-24.85A11.87,11.87,0,0,0,236.23,133.86Z" style="fill: rgb(255, 139, 123); transform-origin: 249.685px 137.035px;" id="el1la45o1sgvv" class="animable"></path><path d="M250.65,135.38c.11.77.6,1.36,1.1,1.32s.8-.69.69-1.46-.6-1.36-1.09-1.33S250.54,134.6,250.65,135.38Z" style="fill: rgb(38, 50, 56); transform-origin: 251.545px 135.305px;" id="el2h2yfseyvyj" class="animable"></path><path d="M260,134.83c.11.77.6,1.36,1.1,1.33s.8-.69.69-1.46-.6-1.37-1.09-1.33S259.84,134.06,260,134.83Z" style="fill: rgb(38, 50, 56); transform-origin: 260.887px 134.765px;" id="elte3csy48pj" class="animable"></path><path d="M260.43,133.43l1.74-.67S261.45,134.27,260.43,133.43Z" style="fill: rgb(38, 50, 56); transform-origin: 261.3px 133.222px;" id="elcfo338pvq3i" class="animable"></path><path d="M257.55,136.28a22.79,22.79,0,0,0,3.39,4.72,3.09,3.09,0,0,1-2.61.71Z" style="fill: rgb(255, 86, 82); transform-origin: 259.245px 139.022px;" id="eliid0ujgppc" class="animable"></path><path d="M254.4,144.88a7.71,7.71,0,0,0,1.28,0,.22.22,0,0,0,.19-.24.24.24,0,0,0-.26-.21,6.47,6.47,0,0,1-5.21-2,.23.23,0,0,0-.32,0,.22.22,0,0,0,0,.31A6.79,6.79,0,0,0,254.4,144.88Z" style="fill: rgb(38, 50, 56); transform-origin: 252.944px 143.636px;" id="elu2y06jr3dgo" class="animable"></path><path d="M234.29,141a6.37,6.37,0,0,0,4.13,3.07c2.16.39,2.88-2.1,2-4.46-.81-2.13-2.9-4.89-4.92-4.2S233.06,139,234.29,141Z" style="fill: rgb(255, 139, 123); transform-origin: 237.193px 139.706px;" id="elbessom2vikq" class="animable"></path><path d="M240,128.5c5.75,2.87-1.82,11.8,3.22,12.83a2.32,2.32,0,0,0,3.09-2.58s8.25,5.37-2.79,11c-12,6.12-23.81-10.54-12.33-25.1-4.55-5.59,18.67-11.58,25.6-6.78,6.65,4.6.05,9.74-5,8.91,1.57-.74,1.77-3.32-.59-1.93S246,129,240,128.5Z" style="fill: rgb(38, 50, 56); transform-origin: 243.056px 133.584px;" id="els6emn9uve5m" class="animable"></path><path d="M248.24,131.47a.41.41,0,0,0,.29-.18,3.34,3.34,0,0,1,2.75-1.56.42.42,0,0,0,.44-.43.5.5,0,0,0-.47-.47,4.18,4.18,0,0,0-3.49,1.93.47.47,0,0,0,.15.63A.49.49,0,0,0,248.24,131.47Z" style="fill: rgb(38, 50, 56); transform-origin: 249.708px 130.152px;" id="elvrxhly2zf7" class="animable"></path><path d="M261.72,128.84a.45.45,0,0,0,.31-.11.44.44,0,0,0,0-.63,4.78,4.78,0,0,0-3.86-1.72.42.42,0,0,0-.36.5.49.49,0,0,0,.53.4,3.79,3.79,0,0,1,3,1.39A.51.51,0,0,0,261.72,128.84Z" style="fill: rgb(38, 50, 56); transform-origin: 259.982px 127.608px;" id="eldrkhfzb3i74" class="animable"></path><path d="M251.13,134l1.74-.66S252.15,134.82,251.13,134Z" style="fill: rgb(38, 50, 56); transform-origin: 252px 133.794px;" id="elj71w4yopwbh" class="animable"></path><path d="M277.11,220c-.09-20.44-1.49-38-1.61-41.6-.16-5-3-8.86-7.38-11.1,2.44-6.29,5.06-14,3.19-18.37-12.92-3-33.65-2.72-43.07,1.79-5.27,2.52,2.6,11.21,2.6,11.21s-4.42,1.71-1.07,5.12c-4.34,2.89-7.13,6.57-8.66,20.72-2.58,23.9-17.36,145.88-18.14,156.1,32.6,3.77,82.93-9.78,86.63-12.47C289.53,319.51,277.25,255.64,277.11,220Z" style="fill: rgb(33, 33, 33); transform-origin: 246.285px 245.741px;" id="elr7ugi1114ja" class="animable"></path><path d="M227.72,157.55A40.91,40.91,0,0,1,244,155.41c1.72.14,7.5.91,9.42,4.82,1.8,3.66-1,7.75-3.27,11-.39.57-.76,1.12-1.1,1.64a42.53,42.53,0,0,0-6,14.69c-.64,3.21-.19,5.47,1.33,6.74a5,5,0,0,0,3.24,1,13.8,13.8,0,0,0,2.65-.31c9.24-1.86,17.62-5.87,25.59-10.51,0-.34,0-.68-.06-1-8,4.7-16.44,8.77-25.7,10.64-1.8.36-3.82.58-5.15-.52s-1.6-3-1-5.87a41.75,41.75,0,0,1,5.84-14.39c.33-.51.7-1,1.09-1.61,2.39-3.48,5.36-7.81,3.33-11.94-2.13-4.32-8.31-5.16-10.15-5.31a41.79,41.79,0,0,0-16.71,2.23C227.44,157,227.58,157.29,227.72,157.55Z" style="fill: rgb(255, 255, 255); transform-origin: 251.605px 174.841px;" id="elsgq5rw2e9rb" class="animable"></path><path d="M226.1,223.38c1.76-1.12,3.52-2.24,5.28-3.34,10.53-6.58,21.83-13.15,34-14.79a20.93,20.93,0,0,1,8.37.25,11,11,0,0,1,3.15,1.42l0-1.07a12,12,0,0,0-2.89-1.21,21.91,21.91,0,0,0-8.72-.28c-12.32,1.67-23.72,8.29-34.33,14.93-1.77,1.1-3.53,2.22-5.29,3.34-3,1.93-6.1,3.88-9.22,5.76,0,.37-.09.74-.13,1.12C219.6,227.52,222.87,225.44,226.1,223.38Z" style="fill: rgb(255, 255, 255); transform-origin: 246.61px 216.78px;" id="el6rs0dtoraw" class="animable"></path><path d="M262.59,246.26a31.5,31.5,0,0,0-.81,3.11c-.31,1.57-.76,5.47,1.77,7.81,1.31,1.21,3.24,1.82,5.91,1.87a36.91,36.91,0,0,0,10.41-1.41c0-.3-.07-.6-.1-.9a36.55,36.55,0,0,1-10.29,1.42c-2.44-.05-4.19-.58-5.32-1.64-2.21-2-1.79-5.56-1.51-7,.2-1,.5-2,.79-3a23.22,23.22,0,0,0,1-4.72,12.31,12.31,0,0,0-4-9.95c-5.75-5.17-14-3-21.4-.24-2.38.9-4.79,1.87-7.13,2.8a176.41,176.41,0,0,1-17,6.11c0,.32-.08.64-.11,1a177.2,177.2,0,0,0,17.46-6.24c2.33-.93,4.74-1.9,7.12-2.79,7.1-2.69,15.09-4.78,20.48.07a11.37,11.37,0,0,1,3.67,9.21A22.73,22.73,0,0,1,262.59,246.26Z" style="fill: rgb(255, 255, 255); transform-origin: 247.335px 243.882px;" id="elng52z76ayvb" class="animable"></path><path d="M233.81,289.93l.25-.57c.65-1.45,1.28-2.95,1.92-4.47,3.28-7.77,6.68-15.81,12.66-21.42,1.79-1.67,3.41-2.51,5-2.55,3-.09,5.16,2.74,6,3.95.56.87,1.06,1.81,1.55,2.72a23.33,23.33,0,0,0,2.55,4.1,12.32,12.32,0,0,0,9.78,4.36,12.52,12.52,0,0,0,8.27-3.69c-.05-.37-.09-.74-.14-1.11a12,12,0,0,1-8.16,3.91,11.39,11.39,0,0,1-9.06-4,23.39,23.39,0,0,1-2.46-4c-.49-.93-1-1.89-1.58-2.79-.88-1.33-3.28-4.46-6.73-4.35-1.77.05-3.59,1-5.54,2.79-6.12,5.73-9.55,13.86-12.87,21.73-.64,1.51-1.27,3-1.91,4.45l-.25.57c-3.49,7.91-7.83,17.76-15.74,22a8.4,8.4,0,0,1-7.5.62,11,11,0,0,1-3-2.24c0,.37-.08.74-.13,1.11a11.27,11.27,0,0,0,2.75,1.94,9.32,9.32,0,0,0,8.3-.64C225.86,308,230.27,298,233.81,289.93Z" style="fill: rgb(255, 255, 255); transform-origin: 244.255px 286.846px;" id="el0vwcqnko9xaa" class="animable"></path><path d="M287.37,312.11c-2.22,2.22-4.67,3.89-7.33,4.32-5.38.87-6.74-4-8-8.79a21.52,21.52,0,0,0-2.1-5.71,9.89,9.89,0,0,0-7-4.67c-5.59-.86-12.13,2.6-16,5.82-11.3,9.35-21.72,22.22-30.15,37.21-.79,1.39-1.54,2.81-2.28,4.23h1c.67-1.28,1.35-2.54,2-3.79,8.38-14.9,18.73-27.68,30-37,3.75-3.11,10-6.45,15.32-5.63a9,9,0,0,1,6.37,4.27,21.17,21.17,0,0,1,2,5.47c1.33,4.89,2.84,10.43,9,9.43a14.39,14.39,0,0,0,7.35-4.11C287.48,312.84,287.42,312.48,287.37,312.11Z" style="fill: rgb(255, 255, 255); transform-origin: 251.03px 320.823px;" id="elqzhc9ll3x8" class="animable"></path><g id="elrlecdkceqif"><path d="M219.37,203.15c-1.71,14.67-4.23,35.9-6.79,57.46,2.38.82,5.18,1.63,8.46,2.45a522,522,0,0,1,9-75.05Z" style="opacity: 0.2; transform-origin: 221.31px 225.535px;" class="animable"></path></g><g id="els303yiynwjn"><path d="M236.56,250.67c-2.38,6.23-10.4,11.06-14.33,11.28C228.84,252.77,236.56,250.67,236.56,250.67Z" style="opacity: 0.2; transform-origin: 229.395px 256.31px;" class="animable"></path></g><g id="elyo6jakt9gho"><path d="M269.52,330.16c0-.57-3.75-57.37-3-84.6.8-27.81-2.11-73.7-3.55-77.17l-.06-.13,0-.13A69.52,69.52,0,0,0,264.45,150l.89,0a69.69,69.69,0,0,1-1.47,18.25c1.48,4.42,4.37,49.83,3.57,77.41-.78,27.19,2.93,83.94,3,84.51Z" style="opacity: 0.2; transform-origin: 266.675px 240.085px;" class="animable"></path></g><path d="M241.47,187.32l-.88.72-1,.82c-.64.56-1.28,1.14-1.91,1.73-1.27,1.17-2.52,2.37-3.73,3.59a90.69,90.69,0,0,0-6.79,7.61,56.72,56.72,0,0,0-5.35,7.86,21.3,21.3,0,0,0-2.61,6.83l.17-1.93a22,22,0,0,0,.5,3.85,32.72,32.72,0,0,0,1.27,4.21,50.43,50.43,0,0,0,4.39,8.75,77.65,77.65,0,0,0,6.17,8.47c1.14,1.36,2.34,2.68,3.56,4,.61.64,1.23,1.27,1.84,1.88l.93.87.46.41a3.33,3.33,0,0,0,.34.29l-19.23,18.56c-.32-.36-.47-.55-.68-.8l-.56-.7-1.06-1.37c-.69-.9-1.37-1.8-2-2.7-1.32-1.8-2.58-3.64-3.81-5.5a123.92,123.92,0,0,1-6.89-11.65A82.45,82.45,0,0,1,199.14,230a50.78,50.78,0,0,1-2.46-15.45v-.19a9.88,9.88,0,0,1,.16-1.74,37.87,37.87,0,0,1,2.36-7.68,55.43,55.43,0,0,1,3.17-6.36,91.84,91.84,0,0,1,7.39-10.66c2.61-3.26,5.3-6.33,8.08-9.28q2.07-2.22,4.22-4.35l2.19-2.13,1.12-1.08,1.23-1.14Z" style="fill: rgb(33, 33, 33); transform-origin: 219.075px 217.89px;" id="el46wb7ff3g96" class="animable"></path><path d="M221.25,175.12a6.18,6.18,0,0,1,1,1.42c1.8,3.65-1,7.74-3.27,11-.39.57-.76,1.12-1.1,1.64a42.53,42.53,0,0,0-6,14.69c-.64,3.21-.19,5.47,1.33,6.74a5,5,0,0,0,3.24,1,13.8,13.8,0,0,0,2.65-.31c.7-.14,1.4-.31,2.09-.47.18-.35.36-.7.55-1.05-.93.23-1.87.45-2.82.64-1.79.37-3.81.59-5.14-.51s-1.6-3-1-5.88a41.78,41.78,0,0,1,5.84-14.38c.33-.51.7-1.05,1.09-1.61,2.39-3.48,5.36-7.81,3.33-11.94a7,7,0,0,0-1.16-1.65C221.66,174.69,221.46,174.91,221.25,175.12Z" style="fill: rgb(255, 255, 255); transform-origin: 217.656px 193.033px;" id="elm58gu0hit68" class="animable"></path><path d="M205.82,210.05c-1-3-4-4.71-6.38-5.65l-.24.54c0,.09-.07.19-.11.28,2.25.86,5,2.43,5.89,5.12,1.32,3.86-2,7.56-4.64,10.53-.46.51-.9,1-1.3,1.48s-.95,1.17-1.41,1.77c.08.39.17.78.25,1.17.59-.81,1.2-1.6,1.84-2.36.39-.47.83-1,1.28-1.47C203.81,218.32,207.31,214.4,205.82,210.05Z" style="fill: rgb(255, 255, 255); transform-origin: 201.903px 214.845px;" id="elmcb6wog5u" class="animable"></path><path d="M227.83,234.73c-7.53,3.38-15.29,6.39-23.43,7.92l.21.44c.07.13.15.26.21.39,8.2-1.57,16-4.61,23.53-8C228.17,235.23,228,235,227.83,234.73Z" style="fill: rgb(255, 255, 255); transform-origin: 216.375px 239.105px;" id="elqrgwmidlt6" class="animable"></path><path d="M309.09,237.66a12.85,12.85,0,0,1-11.6-7.31,1.35,1.35,0,0,1,2.44-1.16,10.13,10.13,0,0,0,18.28-8.72L241.33,59.12A1.35,1.35,0,0,1,243.77,58l76.88,161.35a12.83,12.83,0,0,1-11.56,18.35Z" style="fill: rgb(38, 50, 56); transform-origin: 281.579px 147.52px;" id="elvb6vaazv898" class="animable"></path><path d="M246.16,66.12c49-23.36,99.49-19.86,108.22-1.54L176.8,149.2C168.06,130.87,197.12,89.49,246.16,66.12Z" style="fill: rgb(33, 33, 33); transform-origin: 264.818px 99.4557px;" id="el8kzsqm5jr9i" class="animable"></path><g id="ela1cx4xz55qv"><path d="M252.12,63.42c-1.57,6-4.53,11.82-11.37,13.67-3.69,1-8.33.54-11.06,3A10.6,10.6,0,0,0,227,84.38c-2.55,6.81-1.58,14.79-.45,22.17.92,6,2.13,12,2.28,17.84l-13.35,6.37a27,27,0,0,1-1.9-2.43c-1.65-2.36-3.58-6.12-7.16-6.44-2.7-.24-4.92,1.66-6.14,3.35-3,4.2-3.8,9.23-3.66,14.5l-19.85,9.46c-8.73-18.33,20.33-59.71,69.37-83.08C248.15,65.17,250.13,64.27,252.12,63.42Z" style="fill: rgb(255, 255, 255); opacity: 0.2; transform-origin: 213.674px 106.31px;" class="animable"></path></g><g id="eledbnt4oisth"><path d="M354.37,64.58,246.85,115.81c-.67-4.09-1-8.25.17-11.93a4.23,4.23,0,0,1,2.16-2.75c1.56-.69,3.67-.14,5.36.72s3.21,2,5,2.73a9.47,9.47,0,0,0,7.23,0c4.58-2.09,4.25-7.55,3.67-11.68-1-7-2.65-14.12-1.85-20.94s4.28-12.9,11.54-15.65c2.79-1.06,6-1.57,8.44-3a9.86,9.86,0,0,0,1.87-1.41C322.22,46.3,348.32,51.88,354.37,64.58Z" style="fill: rgb(255, 255, 255); opacity: 0.2; transform-origin: 300.307px 82.7688px;" class="animable"></path></g><path d="M330.16,48h-.09a.37.37,0,0,1-.27-.44l.66-2.77a.36.36,0,0,1,.44-.27.38.38,0,0,1,.27.44l-.66,2.77A.36.36,0,0,1,330.16,48Z" style="fill: rgb(33, 33, 33); transform-origin: 330.484px 46.2544px;" id="elo0xkt0a3s9f" class="animable"></path><path d="M331.94,48.93a.39.39,0,0,1-.27-.11.37.37,0,0,1,0-.52l1.56-1.45a.36.36,0,0,1,.49.53l-1.55,1.45A.35.35,0,0,1,331.94,48.93Z" style="fill: rgb(33, 33, 33); transform-origin: 332.7px 47.842px;" id="elzx51gjvz7pg" class="animable"></path><path d="M328.17,48a.35.35,0,0,1-.34-.24l-.58-1.55a.35.35,0,0,1,.21-.47.36.36,0,0,1,.47.21l.58,1.56a.36.36,0,0,1-.21.47A.3.3,0,0,1,328.17,48Z" style="fill: rgb(33, 33, 33); transform-origin: 327.878px 46.8577px;" id="elwoj3465uyj8" class="animable"></path><path d="M172.6,131.12a.29.29,0,0,1-.16,0l-2.57-1.23a.37.37,0,0,1,.32-.66l2.56,1.23a.37.37,0,0,1,.18.49A.39.39,0,0,1,172.6,131.12Z" style="fill: rgb(33, 33, 33); transform-origin: 171.334px 130.171px;" id="elelg0quth5ss" class="animable"></path><path d="M173.85,129.58a.37.37,0,0,1-.32-.19l-1.08-1.83a.37.37,0,0,1,.63-.37l1.08,1.83a.36.36,0,0,1-.13.5A.32.32,0,0,1,173.85,129.58Z" style="fill: rgb(33, 33, 33); transform-origin: 173.319px 128.318px;" id="el4y19dg7f6cr" class="animable"></path><path d="M170.52,133.29a.36.36,0,0,1-.05-.72l1.64-.24a.37.37,0,0,1,.11.73l-1.65.23Z" style="fill: rgb(33, 33, 33); transform-origin: 171.323px 132.81px;" id="elqb60wg7ws1b" class="animable"></path><path d="M267.93,55.27h0a.31.31,0,0,1-.31-.31l0-2.37a.3.3,0,0,1,.31-.3h0a.3.3,0,0,1,.3.3V55A.32.32,0,0,1,267.93,55.27Z" style="fill: rgb(33, 33, 33); transform-origin: 267.925px 53.7799px;" id="eld2qqg9b5xvk" class="animable"></path><path d="M269.54,55.66a.34.34,0,0,1-.17,0,.31.31,0,0,1-.08-.43l1-1.46a.31.31,0,0,1,.42-.09.32.32,0,0,1,.08.43l-1,1.47A.31.31,0,0,1,269.54,55.66Z" style="fill: rgb(33, 33, 33); transform-origin: 270.038px 54.6522px;" id="elo3gc8pjpwyc" class="animable"></path><path d="M266.31,55.64a.31.31,0,0,1-.25-.14l-.76-1.16a.29.29,0,0,1,.08-.42.32.32,0,0,1,.43.09l.76,1.16a.31.31,0,0,1-.09.42A.34.34,0,0,1,266.31,55.64Z" style="fill: rgb(33, 33, 33); transform-origin: 265.929px 54.7564px;" id="elov9kow6qqfi" class="animable"></path><path d="M212.37,81a.35.35,0,0,1-.29-.15l-1.69-2.29a.37.37,0,0,1,.59-.44l1.69,2.3a.37.37,0,0,1-.08.51A.36.36,0,0,1,212.37,81Z" style="fill: rgb(33, 33, 33); transform-origin: 211.538px 79.5005px;" id="el907jz7tih9o" class="animable"></path><path d="M214.2,80.23a.36.36,0,0,1-.36-.35l-.1-2.12a.37.37,0,0,1,.35-.38.36.36,0,0,1,.38.35l.1,2.12a.36.36,0,0,1-.35.38Z" style="fill: rgb(33, 33, 33); transform-origin: 214.155px 78.8047px;" id="eleh40fv7jbcd" class="animable"></path><path d="M211.08,82.52a.32.32,0,0,1-.13,0l-1.56-.57a.35.35,0,0,1-.22-.46.37.37,0,0,1,.47-.22l1.56.56a.37.37,0,0,1,.22.47A.35.35,0,0,1,211.08,82.52Z" style="fill: rgb(33, 33, 33); transform-origin: 210.294px 81.8878px;" id="elgni4rvqr8b6" class="animable"></path><path d="M295,71.19h-.08a.36.36,0,0,1-.27-.44l.69-2.76a.37.37,0,1,1,.71.18l-.69,2.76A.37.37,0,0,1,295,71.19Z" style="fill: rgb(255, 255, 255); transform-origin: 295.358px 69.4245px;" id="elft0omkhqdes" class="animable"></path><path d="M296.74,72.11a.36.36,0,0,1-.27-.12.37.37,0,0,1,0-.52L298.07,70a.37.37,0,0,1,.49.55L297,72A.35.35,0,0,1,296.74,72.11Z" style="fill: rgb(255, 255, 255); transform-origin: 297.511px 71.0193px;" id="elu24n56ro4mo" class="animable"></path><path d="M293,71.17a.39.39,0,0,1-.35-.25l-.56-1.56a.37.37,0,0,1,.69-.25l.56,1.57a.35.35,0,0,1-.22.46Z" style="fill: rgb(255, 255, 255); transform-origin: 292.722px 70.0398px;" id="elc3ybfonf99w" class="animable"></path><path d="M206.34,102.57a.36.36,0,0,1-.31-.16L204.45,100a.38.38,0,0,1,.1-.51.37.37,0,0,1,.51.11l1.58,2.36a.37.37,0,0,1-.1.51A.39.39,0,0,1,206.34,102.57Z" style="fill: rgb(255, 255, 255); transform-origin: 205.547px 101.001px;" id="elnoygfbqqmq" class="animable"></path><path d="M208.2,101.88h0a.37.37,0,0,1-.37-.37V99.38a.36.36,0,0,1,.36-.36h0a.36.36,0,0,1,.37.37v2.12A.36.36,0,0,1,208.2,101.88Z" style="fill: rgb(255, 255, 255); transform-origin: 208.195px 100.45px;" id="el8umavvrkng4" class="animable"></path><path d="M205,104a.32.32,0,0,1-.14,0l-1.54-.64a.37.37,0,0,1,.28-.68l1.54.64a.37.37,0,0,1,.19.48A.35.35,0,0,1,205,104Z" style="fill: rgb(255, 255, 255); transform-origin: 204.243px 103.337px;" id="el12iof0xppbk" class="animable"></path></g><g id="freepik--Hydrant--inject-2" class="animable animator-active animator-hidden" style="transform-origin: 134.88px 358.524px;"><path d="M138.41,306.08a4.87,4.87,0,1,1-4.87-4.86A4.87,4.87,0,0,1,138.41,306.08Z" style="fill: rgb(33, 33, 33); transform-origin: 133.54px 306.09px;" id="elgg6g9kfit8p" class="animable"></path><g id="ele5p3no77bbl"><path d="M138.41,306.08a4.87,4.87,0,1,1-4.87-4.86A4.87,4.87,0,0,1,138.41,306.08Z" style="opacity: 0.1; transform-origin: 133.54px 306.09px;" class="animable"></path></g><g id="elwuz0do8n30r"><circle cx="133.54" cy="321.65" r="17.35" style="fill: rgb(33, 33, 33); transform-origin: 133.54px 321.65px; transform: rotate(-76.72deg);" class="animable"></circle></g><path d="M152.19,408.51h-37.3a4.27,4.27,0,0,0-4.07,3l-1.51,4.76h48.47l-1.52-4.76A4.26,4.26,0,0,0,152.19,408.51Z" style="fill: rgb(33, 33, 33); transform-origin: 133.545px 412.39px;" id="eli53rgy684zo" class="animable"></path><rect x="114.88" y="326.18" width="37.33" height="82.33" style="fill: rgb(33, 33, 33); transform-origin: 133.545px 367.345px;" id="el78o8pe8encs" class="animable"></rect><g id="elk1qxg3k86fc"><polygon points="152.21 337.1 114.88 341.99 114.88 326.18 152.21 326.18 152.21 337.1" style="opacity: 0.1; transform-origin: 133.545px 334.085px;" class="animable"></polygon></g><g id="el4pfvlkgm6g9"><rect x="152.21" y="347.88" width="5" height="32.69" style="fill: rgb(33, 33, 33); transform-origin: 154.71px 364.225px; transform: rotate(180deg);" class="animable"></rect></g><g id="eldovh7k4kya"><rect x="152.21" y="347.88" width="5" height="32.69" style="opacity: 0.1; transform-origin: 154.71px 364.225px; transform: rotate(180deg);" class="animable"></rect></g><path d="M161.22,378.79h0V349.66h0a2.42,2.42,0,0,1,2.41,2.42v24.3A2.41,2.41,0,0,1,161.22,378.79Z" style="fill: rgb(33, 33, 33); transform-origin: 162.425px 364.225px;" id="elbkabwurczng" class="animable"></path><path d="M159.21,385.71h0a2,2,0,0,1-2-2v-39a2,2,0,0,1,2-2h0a2,2,0,0,1,2,2v39A2,2,0,0,1,159.21,385.71Z" style="fill: rgb(33, 33, 33); transform-origin: 159.21px 364.21px;" id="ele5nwuxn6ywg" class="animable"></path><rect x="110.13" y="358.06" width="4.75" height="12.34" style="fill: rgb(33, 33, 33); transform-origin: 112.505px 364.23px;" id="ellq9qeg0p91p" class="animable"></rect><g id="eldvimoitix17"><rect x="110.13" y="358.06" width="4.75" height="12.34" style="opacity: 0.1; transform-origin: 112.505px 364.23px;" class="animable"></rect></g><path d="M108.13,380.78h0a2,2,0,0,0,2-2v-29.1a2,2,0,0,0-2-2h0a2,2,0,0,0-2,2v29.1A2,2,0,0,0,108.13,380.78Z" style="fill: rgb(33, 33, 33); transform-origin: 108.13px 364.23px;" id="elfrnn2dsbwvu" class="animable"></path><path d="M154.21,320.17H112.88a3,3,0,0,0-3,3h0a3,3,0,0,0,3,3h41.33a3,3,0,0,0,3-3h0A3,3,0,0,0,154.21,320.17Z" style="fill: rgb(33, 33, 33); transform-origin: 133.545px 323.17px;" id="elpahb79htokf" class="animable"></path><g id="eld6urmr8l9df"><path d="M154.21,320.17H112.88a3,3,0,0,0-3,3h0a3,3,0,0,0,3,3h41.33a3,3,0,0,0,3-3h0A3,3,0,0,0,154.21,320.17Z" style="fill: rgb(255, 255, 255); opacity: 0.3; transform-origin: 133.545px 323.17px;" class="animable"></path></g><g id="el1u2eqz566ug"><path d="M133.54,404.81h0a1.93,1.93,0,0,1-1.93-1.93V331.82a1.94,1.94,0,0,1,1.93-1.94h0a1.94,1.94,0,0,1,1.94,1.94v71.06A1.93,1.93,0,0,1,133.54,404.81Z" style="opacity: 0.1; transform-origin: 133.545px 367.345px;" class="animable"></path></g><g id="elwl7lgj3yhxe"><path d="M143.94,404.81h0a1.92,1.92,0,0,1-1.93-1.93V331.82a1.93,1.93,0,0,1,1.93-1.94h0a1.93,1.93,0,0,1,1.93,1.94v71.06A1.92,1.92,0,0,1,143.94,404.81Z" style="opacity: 0.1; transform-origin: 143.94px 367.345px;" class="animable"></path></g><g id="elp3yht64qidr"><path d="M123.15,404.81h0a1.93,1.93,0,0,1-1.94-1.93V331.82a1.94,1.94,0,0,1,1.94-1.94h0a1.94,1.94,0,0,1,1.93,1.94v71.06A1.93,1.93,0,0,1,123.15,404.81Z" style="opacity: 0.1; transform-origin: 123.145px 367.345px;" class="animable"></path></g></g><g id="freepik--Puddles--inject-2" class="animable" style="transform-origin: 313.575px 415.548px;"><g id="elpb7jirdflt"><g style="opacity: 0.4; transform-origin: 248.622px 415.06px;" class="animable"><path d="M263.8,415.2c-1.95.14-4.17.23-6.52.26-.84,0-1.71,0-2.58,0-1.47,0-3,0-4.47-.09-2.87-.11-5.61-.19-8.09-.27-2.95-.11-5.53-.25-7.57-.52-.28,0-.66-.11-1.09-.2a24.77,24.77,0,0,1-2.78-.8c-1-.37-1.58-.76-1-1a13.11,13.11,0,0,1,1.74-.5c1-.22,2.18-.42,3.5-.6a87.65,87.65,0,0,1,9.38-.67c2.12-.05,4.16,0,5.87.12,2.53.2,4.71.29,6.63.35l2.55.07c2.47.06,4.46.1,6.22.32a14.51,14.51,0,0,1,5.05,1.48C272.47,414.06,269.19,414.83,263.8,415.2Z" style="fill: rgb(33, 33, 33); transform-origin: 250.31px 413.125px;" id="el6ktcsp22j9m" class="animable"></path><path d="M237.85,418.64c-.16.38-1.69.68-5.37.67l-1.54,0c-1.21,0-2.27-.09-3.09-.18-1.15-.13-1.83-.3-1.75-.49s.94-.37,2.25-.49c.91-.08,2-.14,3.28-.17h1.43C236.74,418,238,418.26,237.85,418.64Z" style="fill: rgb(33, 33, 33); transform-origin: 231.978px 418.645px;" id="el7hx1of42gcd" class="animable"></path><g id="el9309gt8dqlp"><path d="M256.86,411.28l-2.16,4.18c-1.47,0-3,0-4.47-.09-2.87-.11-5.61-.19-8.09-.27l2.22-4.29c2.12-.05,4.16,0,5.87.12C252.76,411.13,254.94,411.22,256.86,411.28Z" style="fill: rgb(255, 255, 255); opacity: 0.5; transform-origin: 249.5px 413.125px;" class="animable"></path></g><g id="elk82zush70h"><path d="M265.63,411.67l-1.83,3.53c-1.95.14-4.17.23-6.52.26l2.13-4.11C261.88,411.41,263.87,411.45,265.63,411.67Z" style="fill: rgb(255, 255, 255); opacity: 0.5; transform-origin: 261.455px 413.405px;" class="animable"></path></g><g id="elgvpo1yo3pxs"><path d="M231.63,418l-.69,1.33c-1.21,0-2.27-.09-3.09-.18l.5-1C229.26,418.05,230.39,418,231.63,418Z" style="fill: rgb(255, 255, 255); opacity: 0.5; transform-origin: 229.74px 418.665px;" class="animable"></path></g><g id="elkubk1kinwd"><path d="M235,411.48l-1.5,2.9a24.77,24.77,0,0,1-2.78-.8l.78-1.5C232.47,411.86,233.66,411.66,235,411.48Z" style="fill: rgb(255, 255, 255); opacity: 0.5; transform-origin: 232.86px 412.93px;" class="animable"></path></g></g></g><g id="elwoh9p3jw4r"><g style="opacity: 0.4; transform-origin: 361.504px 415.725px;" class="animable"><path d="M363.42,411.45c-33.16,0-55.88,4.73-30.78,7.64s31.83,0,29.26-2.51,49.39,0,37.34-3.3C387.45,410.05,373.26,411.44,363.42,411.45Z" style="fill: rgb(33, 33, 33); transform-origin: 361.504px 415.725px;" id="el9v3vilj4dgj" class="animable"></path><g id="elyvw11c1305l"><g style="opacity: 0.5; transform-origin: 357.305px 415.724px;" class="animable"><path d="M370.25,411.31l-2.15,4.17c3.17-.14,7.21-.19,11.39-.21l2.12-4.1C377.67,411.1,373.81,411.21,370.25,411.31Z" style="fill: rgb(255, 255, 255); transform-origin: 374.855px 413.314px;" id="el1bbv4jo6zbs" class="animable"></path><path d="M343.24,420.06c2.27.14,4.31.22,6.15.24l4.5-8.72c-2.21.06-4.35.16-6.39.25Z" style="fill: rgb(255, 255, 255); transform-origin: 348.565px 415.94px;" id="elvmh6rb4yokj" class="animable"></path><path d="M333,419.14q3.17.36,5.94.6l3.95-7.63c-2.34.16-4.53.34-6.55.55Z" style="fill: rgb(255, 255, 255); transform-origin: 337.945px 415.925px;" id="elgvbov89re3u" class="animable"></path></g></g></g></g></g><defs>     <filter id="active" height="200%">         <feMorphology in="SourceAlpha" result="DILATED" operator="dilate" radius="2"></feMorphology>                <feFlood flood-color="#32DFEC" flood-opacity="1" result="PINK"></feFlood>        <feComposite in="PINK" in2="DILATED" operator="in" result="OUTLINE"></feComposite>        <feMerge>            <feMergeNode in="OUTLINE"></feMergeNode>            <feMergeNode in="SourceGraphic"></feMergeNode>        </feMerge>    </filter>    <filter id="hover" height="200%">        <feMorphology in="SourceAlpha" result="DILATED" operator="dilate" radius="2"></feMorphology>                <feFlood flood-color="#ff0000" flood-opacity="0.5" result="PINK"></feFlood>        <feComposite in="PINK" in2="DILATED" operator="in" result="OUTLINE"></feComposite>        <feMerge>            <feMergeNode in="OUTLINE"></feMergeNode>            <feMergeNode in="SourceGraphic"></feMergeNode>        </feMerge>            <feColorMatrix type="matrix" values="0   0   0   0   0                0   1   0   0   0                0   0   0   0   0                0   0   0   1   0 "></feColorMatrix>    </filter></defs></svg>